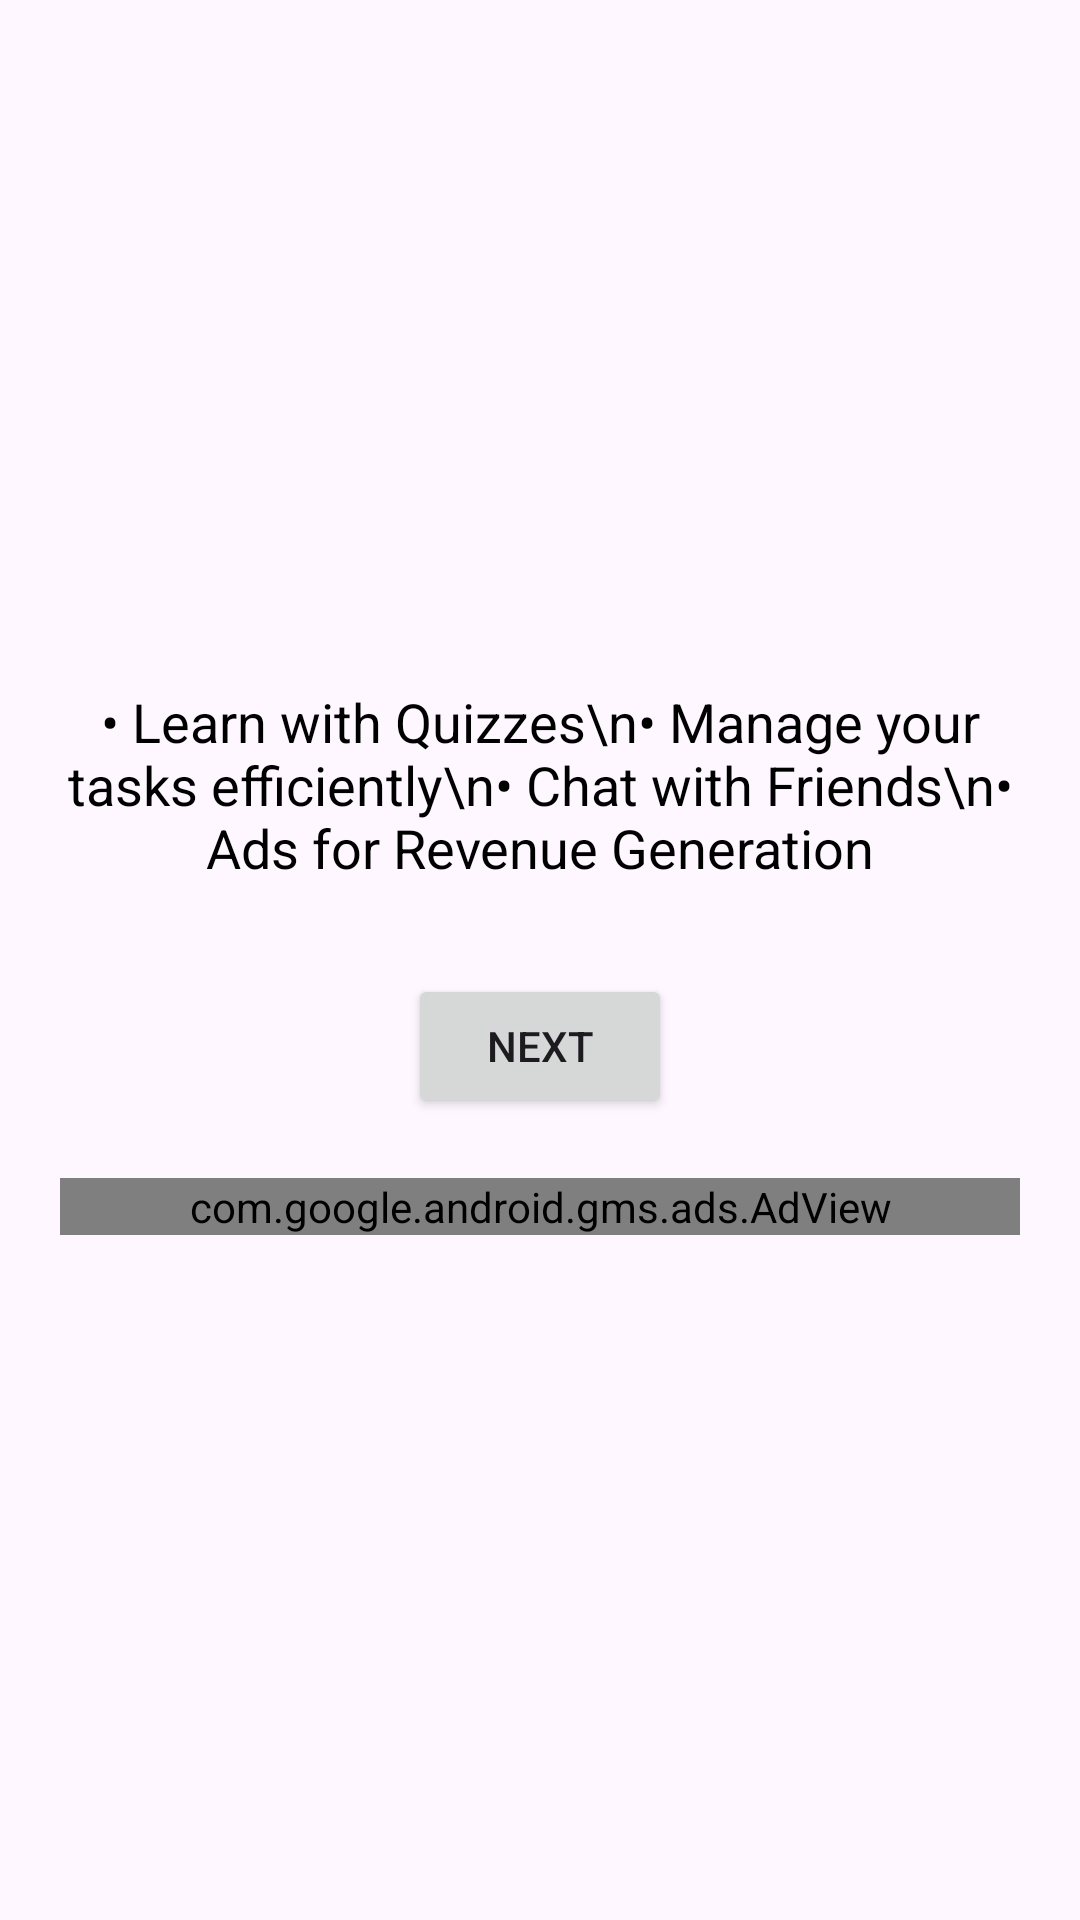

Android layout source for this screen:
<!-- AndroidManifest.xml: application theme Theme.DenInternship_week5 -->
<!-- res/layout/onboarding_features.xml -->
<LinearLayout xmlns:android="http://schemas.android.com/apk/res/android"
    xmlns:ads="http://schemas.android.com/apk/res-auto"
    android:orientation="vertical"
    android:gravity="center"
    android:layout_width="match_parent"
    android:layout_height="match_parent"
    android:padding="20dp">

    <TextView
        android:layout_width="wrap_content"
        android:layout_height="wrap_content"
        android:text="• Learn with Quizzes\n• Manage your tasks efficiently\n• Chat with Friends\n• Ads for Revenue Generation"
        android:textSize="18sp"
        android:gravity="center"
        android:layout_marginBottom="30dp"
        android:textColor="#000" />

    <Button
        android:id="@+id/btnNext"
        android:layout_width="wrap_content"
        android:layout_height="wrap_content"
        android:text="Next"
        android:padding="10dp" />

    <com.google.android.gms.ads.AdView
        android:id="@+id/adViewFeatures"
        android:layout_width="match_parent"
        android:layout_height="wrap_content"
        ads:adSize="BANNER"
        ads:adUnitId="ca-app-pub-3940256099942544/6300978111"
        android:layout_marginTop="20dp"/>
</LinearLayout>
<!-- resources referenced by this layout -->
<resources>
  <style name="Theme.DenInternship_week5" parent="Base.Theme.DenInternship_week5" />
  <style name="Base.Theme.DenInternship_week5" parent="Theme.Material3.DayNight.NoActionBar">
          
          
      </style>
</resources>
